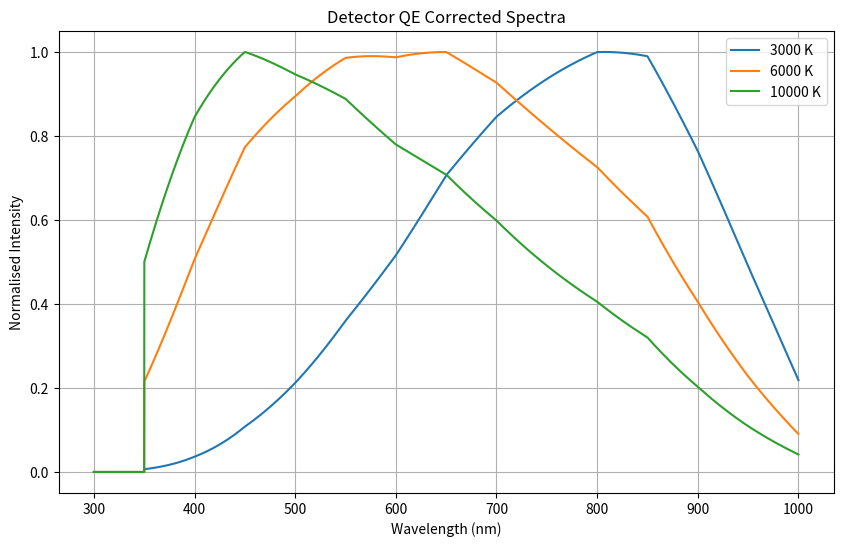

Generate this figure with matplotlib:
#needed libraries
import numpy as np
import matplotlib.pyplot as plt
from scipy.interpolate import interp1d

#constants
h = 6.626e-34
c = 3.0e8
k = 1.381e-23

#planck function
def planck(wavelength, T):

    exponent = (h * c) / (wavelength * k * T)

    intensity = (
        (2 * h * c**2)
        /
        (
            wavelength**5
            *
            (np.exp(exponent) - 1)
        )
    )

    return intensity

wavelengths_nm = np.linspace(
    300,
    1000,
    5000
)

wavelengths_m = wavelengths_nm * 1e-9

#detector de data
qe_wavelength_nm = np.array([
    350, 400, 450, 500, 550, 600,
    650, 700, 750, 800, 850, 900,
    950, 1000
])

qe_percent = np.array([
    20, 39, 55, 63, 72, 77,
    85, 87, 86, 85, 80, 60,
    38, 17
])

qe = qe_percent / 100

#interpolate qe
qe_interp = interp1d(
    qe_wavelength_nm,
    qe,
    bounds_error=False,
    fill_value=0
)

qe_curve = qe_interp(
    wavelengths_nm
)

#plots of QE curves
temperatures = [
    3000,
    6000,
    10000
]

plt.figure(figsize=(10,6))

for T in temperatures:

    spectrum = planck(
        wavelengths_m,
        T
    )

    #normalise blackbody
    spectrum = (
        spectrum /
        np.max(spectrum)
    )

    #add QE
    detected_spectrum = (
        spectrum *
        qe_curve
    )

    # normalise
    detected_spectrum = (
        detected_spectrum /
        np.max(detected_spectrum)
    )

    plt.plot(
        wavelengths_nm,
        detected_spectrum,
        label=f"{T} K"
    )

plt.xlabel("Wavelength (nm)")
plt.ylabel("Normalised Intensity")
plt.title("Detector QE Corrected Spectra")
plt.legend()
plt.grid(True)
plt.show()
